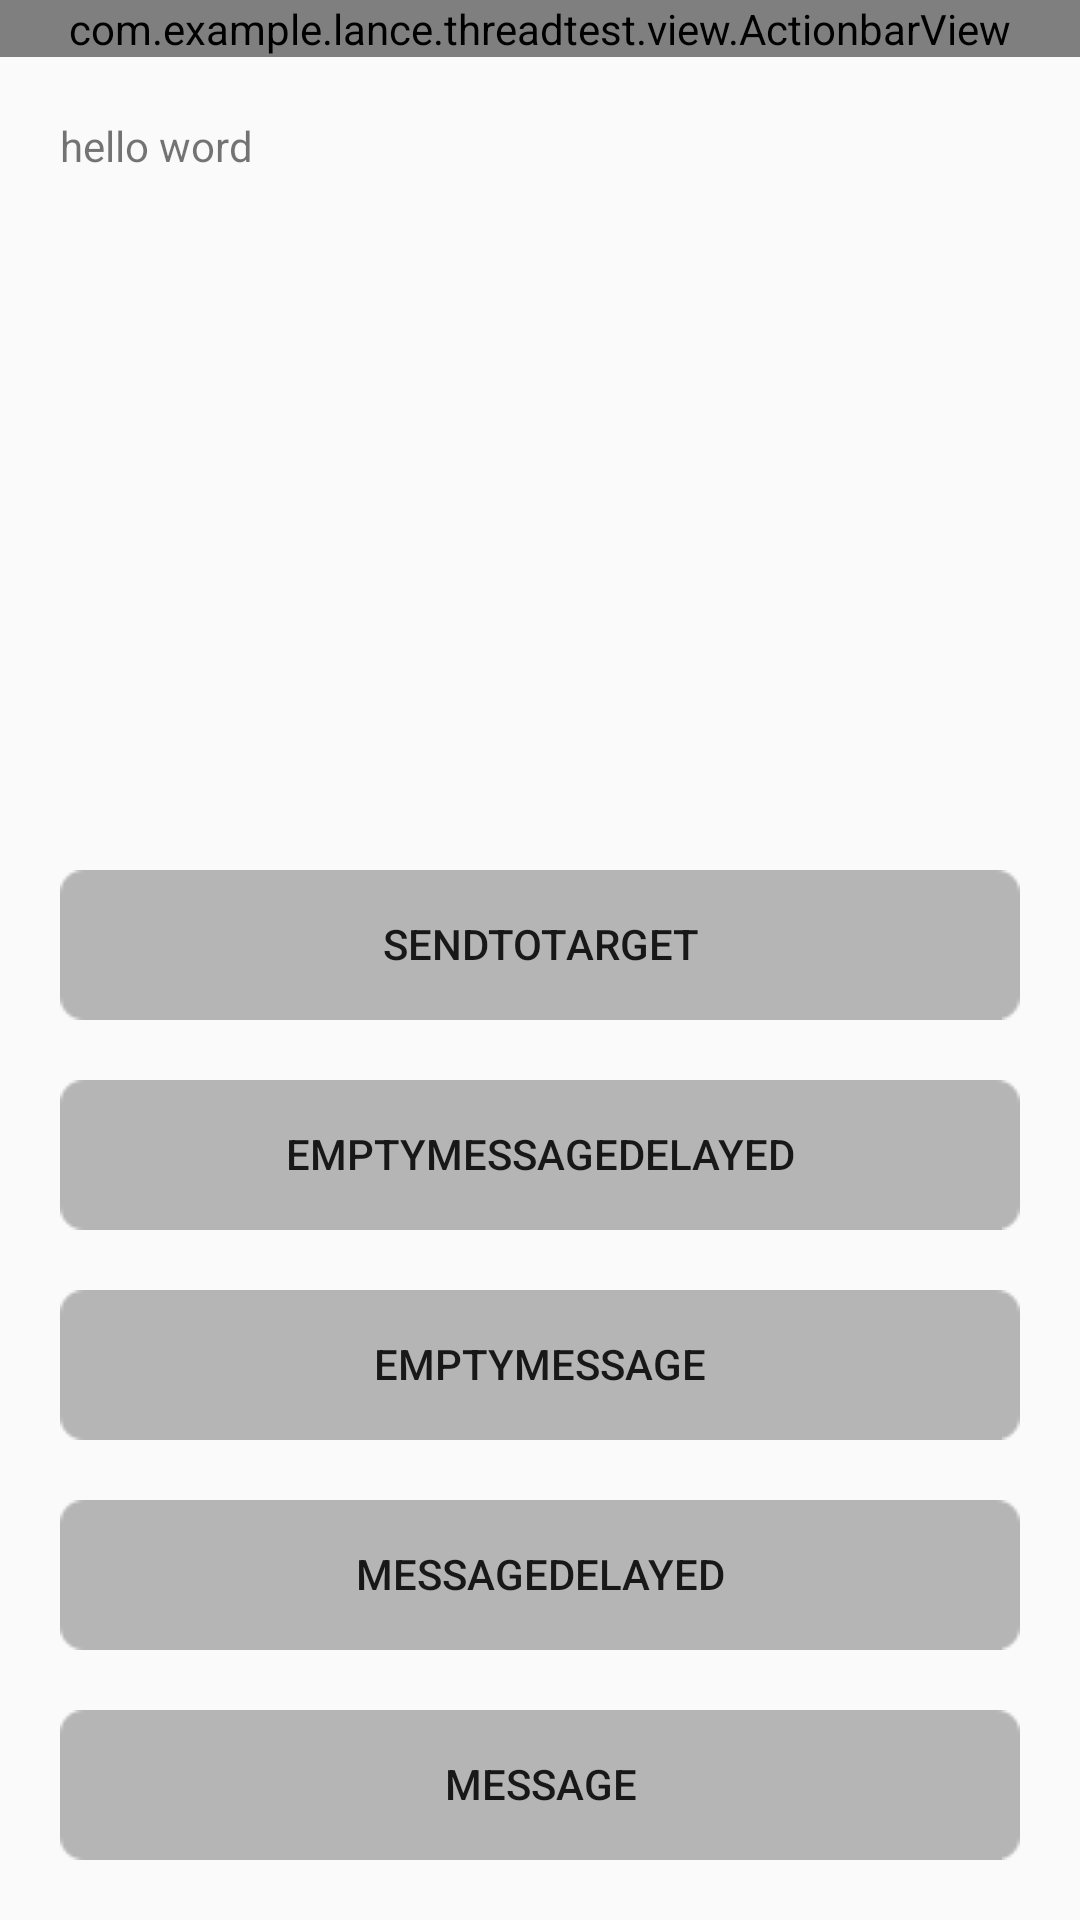

Produce the Android XML layout that renders to this screen, including the resource entries it uses.
<!-- AndroidManifest.xml: application theme AppTheme -->
<!-- res/layout/activity_message.xml -->
<?xml version="1.0" encoding="utf-8"?>
<RelativeLayout xmlns:android="http://schemas.android.com/apk/res/android"
    xmlns:tools="http://schemas.android.com/tools"
    android:layout_width="match_parent"
    android:layout_height="match_parent"
    tools:context=".ui.PostActivity">

    <com.example.lance.threadtest.view.ActionbarView
        android:id="@+id/actionbar_view"
        android:layout_width="match_parent"
        android:layout_height="wrap_content" />

    <TextView
        android:id="@+id/tv_text"
        android:layout_width="match_parent"
        android:layout_height="wrap_content"
        android:layout_below="@+id/actionbar_view"
        android:layout_margin="20dp"
        android:text="hello word" />

    <Button
        android:id="@+id/bt_message"
        style="@style/Button"
        android:layout_alignParentBottom="true"
        android:text="@string/message" />

    <Button
        android:id="@+id/bt_message_delayed"
        style="@style/Button"
        android:layout_above="@+id/bt_message"
        android:text="@string/message_delayed" />

    <Button
        android:id="@+id/bt_empty_message"
        style="@style/Button"
        android:layout_above="@+id/bt_message_delayed"
        android:text="@string/empty_message" />

    <Button
        android:id="@+id/bt_empty_message_delay"
        style="@style/Button"
        android:layout_above="@+id/bt_empty_message"
        android:text="@string/empty_message_delay" />

    <Button
        android:id="@+id/bt_send_to_target"
        style="@style/Button"
        android:layout_above="@+id/bt_empty_message_delay"
        android:text="@string/send_to_target" />

</RelativeLayout>
<!-- resources referenced by this layout -->
<resources>
  <string name="empty_message">EmptyMessage</string>
  <string name="empty_message_delay">EmptyMessageDelayed</string>
  <string name="message">Message</string>
  <string name="message_delayed">MessageDelayed</string>
  <string name="send_to_target">SendToTarget</string>
  <style name="Button">
          <item name="android:layout_width">match_parent</item>
          <item name="android:layout_height">50dp</item>
          <item name="android:background">@drawable/seletcor_bt_02</item>
          <item name="android:layout_marginBottom">20dp</item>
          <item name="android:layout_marginLeft">20dp</item>
          <item name="android:layout_marginRight">20dp</item>
      </style>
  <style name="AppTheme" parent="Theme.AppCompat.Light.DarkActionBar">
          
          <item name="colorPrimary">@color/colorPrimary</item>
          <item name="colorPrimaryDark">@color/colorPrimaryDark</item>
          <item name="colorAccent">@color/colorAccent</item>
          <item name="android:windowNoTitle">true</item>
      </style>
  <!-- drawable seletcor_bt_02 (drawable) -->
  <?xml version="1.0" encoding="utf-8"?>
  <selector xmlns:android="http://schemas.android.com/apk/res/android">
  
      <item android:drawable="@drawable/btn_02_n" android:state_pressed="false"/>
      <item android:drawable="@drawable/btn_02_h" android:state_pressed="true"/>
  
  </selector>
  <!-- not gathered from this repository: default colours our renderer supplied (Android Studio template values) -->
  <color name="colorPrimary">#FF6200EE</color>
  <color name="colorPrimaryDark">#FF3700B3</color>
  <color name="colorAccent">#FF03DAC5</color>
</resources>
